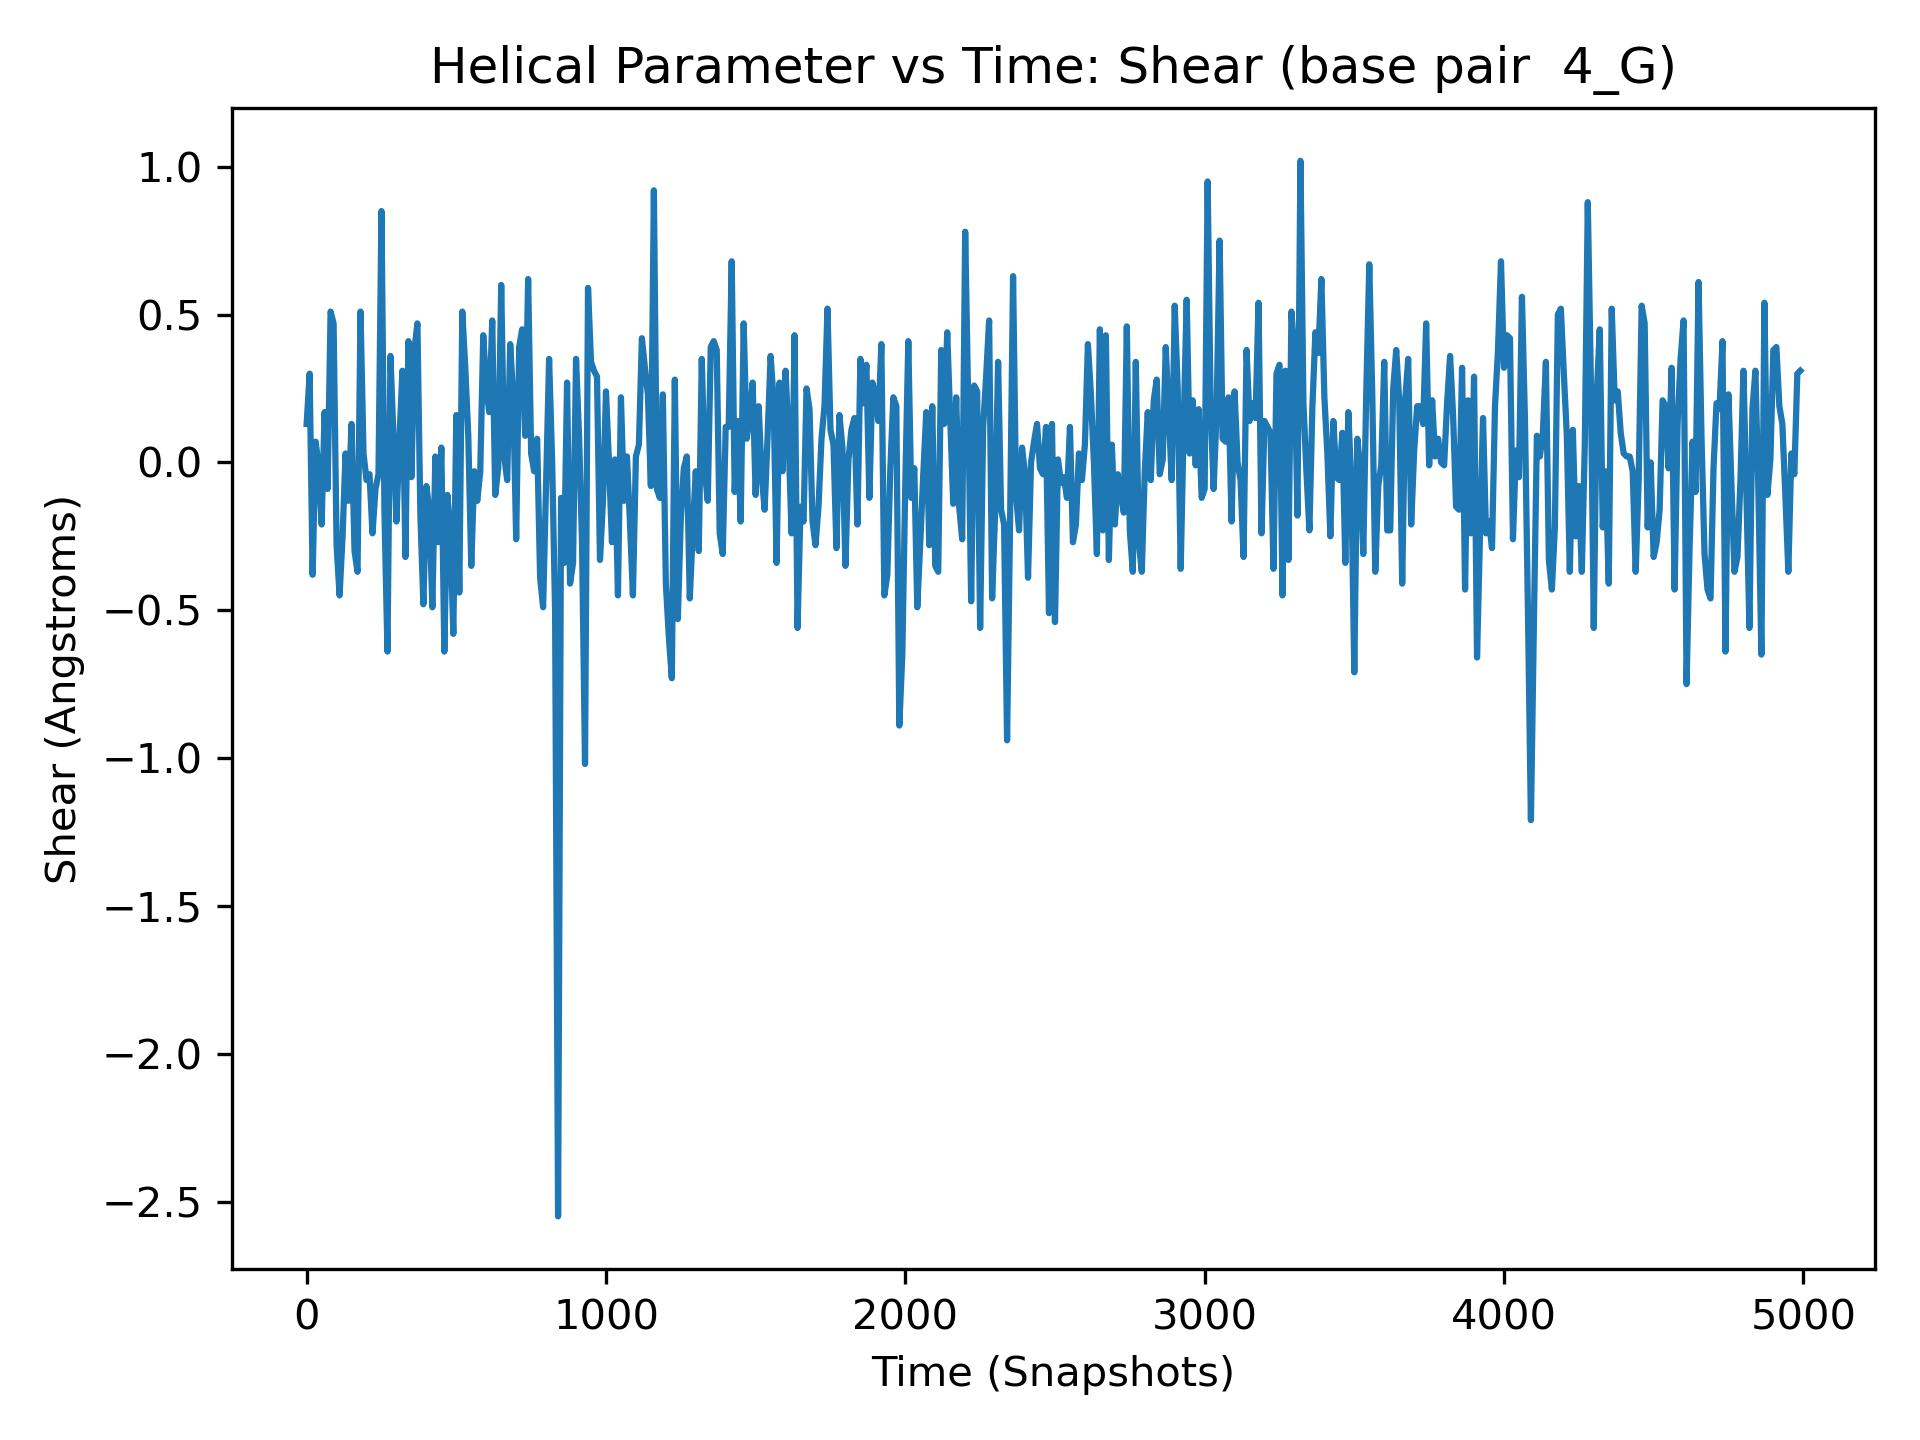

Data behind this chart, as committed beside it:
, 4_G
0, 0.13
1, -0.17
2, -0.22
3, 0.77
4, 0.22
5, 0.0
6, 0.22
7, 0.16
8, -0.01
9, 0.04
10, 0.3
11, -0.1
12, 0.02
13, 0.36
14, -0.46
15, 0.0
16, 0.06
17, 0.26
18, 0.36
19, 0.32
20, -0.38
21, 0.56
22, -0.04
23, -0.54
24, 0.11
25, 0.16
26, -0.09
27, 0.1
28, -0.02
29, -0.21
30, 0.07
31, 0.25
32, 0.03
33, 0.33
34, -0.02
35, 0.09
36, -0.16
37, 0.09
38, 0.2
39, -0.02
40, -0.01
41, 0.1
42, 0.07
43, 0.03
44, -0.08
45, 0.07
46, 0.31
47, 0.41
48, -0.15
49, 0.03
50, -0.21
51, -0.26
52, -0.21
53, -0.39
54, -0.2
55, 0.06
56, -0.03
57, 0.51
58, 0.1
59, -0.8
... 4,940 more rows
